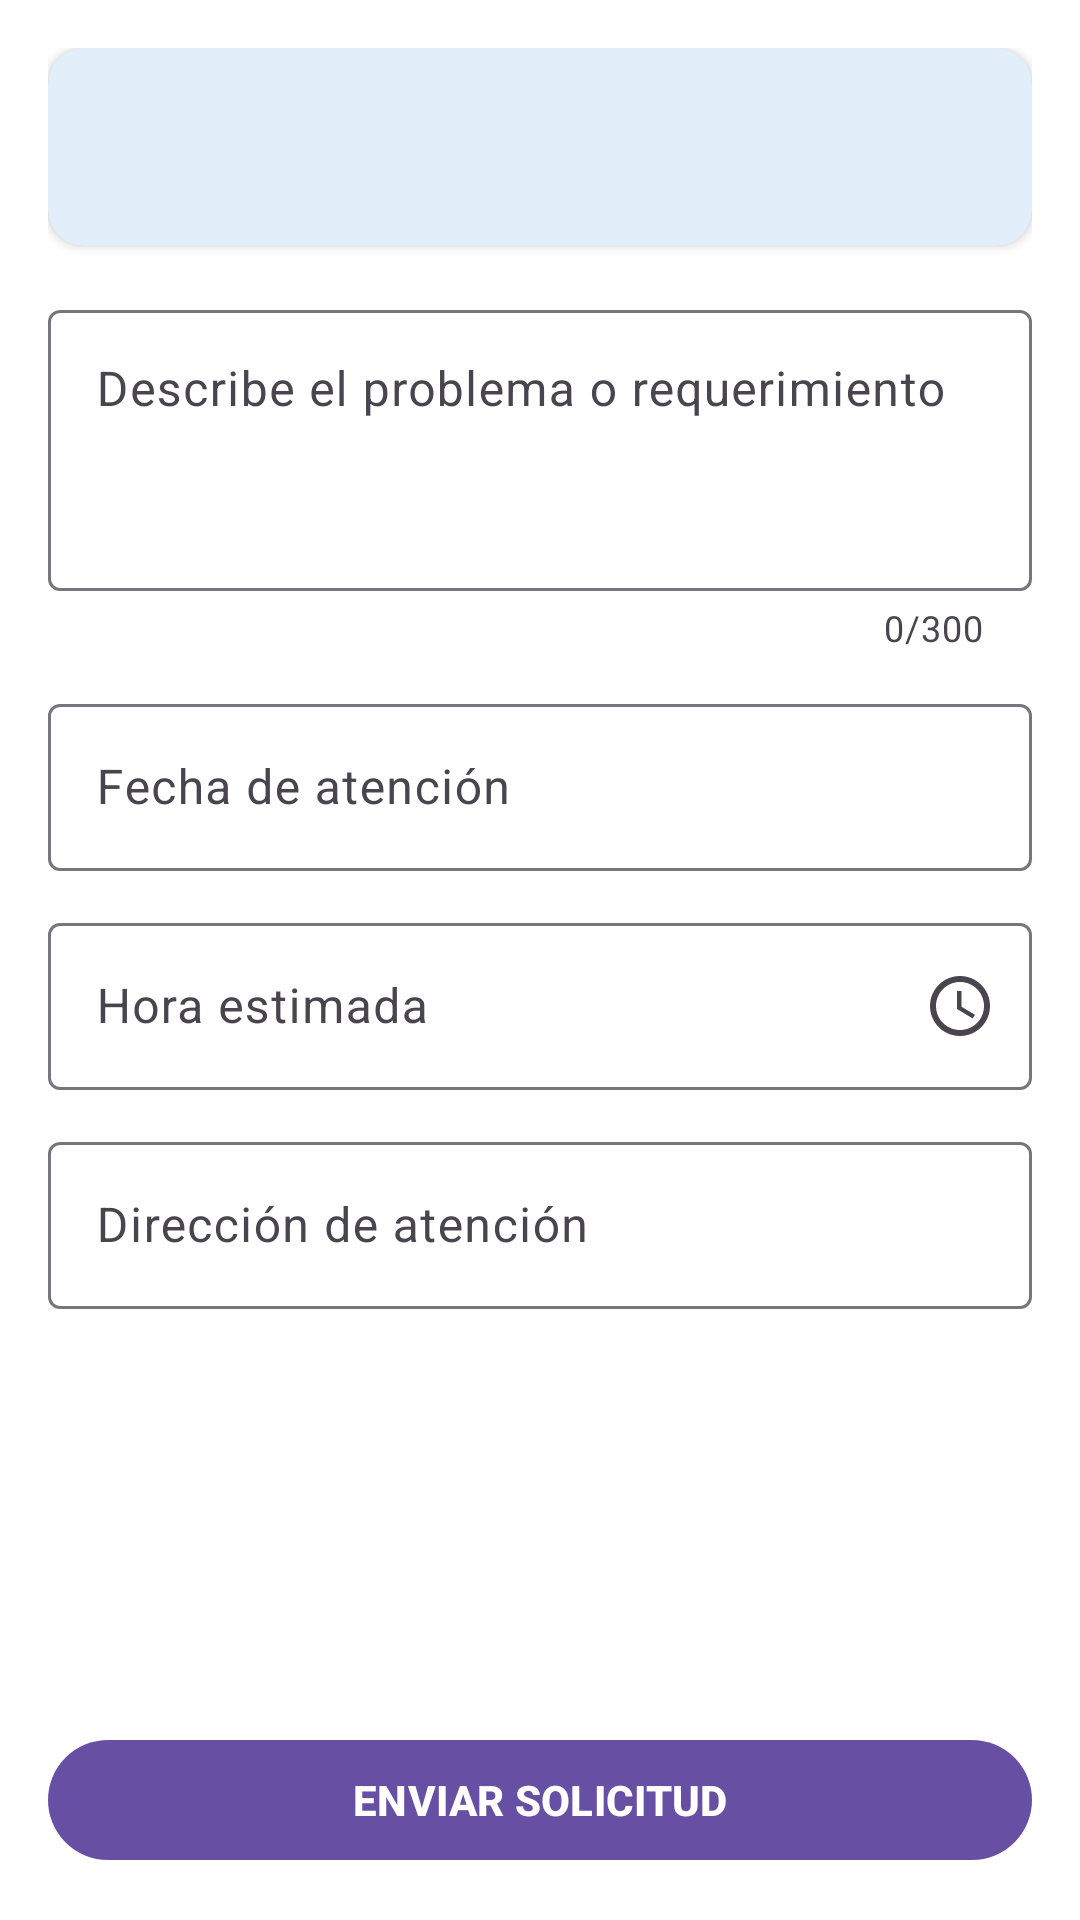

Layout XML and referenced resources for this Android screen:
<!-- AndroidManifest.xml: application theme Theme.ResuelveYaAndroid -->
<!-- res/layout/fragment_nueva_solicitud.xml -->
<?xml version="1.0" encoding="utf-8"?>
<androidx.constraintlayout.widget.ConstraintLayout xmlns:android="http://schemas.android.com/apk/res/android" xmlns:app="http://schemas.android.com/apk/res-auto" xmlns:tools="http://schemas.android.com/tools" android:layout_width="match_parent" android:layout_height="match_parent" android:background="@color/white">
    <androidx.core.widget.NestedScrollView android:id="@+id/scroll" android:layout_width="0dp" android:layout_height="0dp" app:layout_constraintStart_toStartOf="parent" app:layout_constraintEnd_toEndOf="parent" android:fillViewport="true" android:clipToPadding="false" app:layout_constraintTop_toTopOf="parent" app:layout_constraintBottom_toTopOf="@id/btnEnviar">
        <androidx.constraintlayout.widget.ConstraintLayout android:id="@+id/clContenido" android:layout_width="match_parent" android:layout_height="wrap_content" android:padding="@dimen/spacing_lg">
            <com.google.android.material.card.MaterialCardView android:id="@+id/cardProveedor" android:layout_width="0dp" android:layout_height="wrap_content" app:layout_constraintTop_toTopOf="parent" android:layout_marginTop="0dp" app:layout_constraintStart_toStartOf="parent" app:layout_constraintEnd_toEndOf="parent" style="@style/Widget.ResuelveYa.Card" app:cardBackgroundColor="@color/primary_light">
                <androidx.constraintlayout.widget.ConstraintLayout android:layout_width="match_parent" android:layout_height="wrap_content" android:padding="@dimen/spacing_md">
                    <ImageView android:id="@+id/ivFoto" android:layout_width="42dp" android:layout_height="42dp" android:background="@drawable/bg_avatar" android:src="@drawable/ic_person" android:padding="10dp" app:tint="@color/primary" android:importantForAccessibility="no" app:layout_constraintTop_toTopOf="parent" app:layout_constraintBottom_toBottomOf="parent" app:layout_constraintStart_toStartOf="parent"/>
                    <TextView android:id="@+id/tvProveedorNombre" android:layout_width="0dp" android:layout_height="wrap_content" app:layout_constraintTop_toTopOf="parent" app:layout_constraintStart_toEndOf="@id/ivFoto" app:layout_constraintEnd_toEndOf="parent" android:layout_marginStart="@dimen/spacing_md" android:textAppearance="@style/TextAppearance.ResuelveYa.Title" tools:text="Juan Ramos Torres"/>
                    <TextView android:id="@+id/tvServicioTarifa" android:layout_width="0dp" android:layout_height="wrap_content" app:layout_constraintTop_toBottomOf="@id/tvProveedorNombre" app:layout_constraintBottom_toBottomOf="parent" app:layout_constraintStart_toEndOf="@id/ivFoto" app:layout_constraintEnd_toEndOf="parent" android:layout_marginStart="@dimen/spacing_md" android:layout_marginTop="2dp" android:textAppearance="@style/TextAppearance.ResuelveYa.Caption" tools:text="Revisión eléctrica · S/ 50"/>
                </androidx.constraintlayout.widget.ConstraintLayout>
            </com.google.android.material.card.MaterialCardView>
            <com.google.android.material.textfield.TextInputLayout android:id="@+id/tilDescripcion" android:layout_width="0dp" android:layout_height="wrap_content" app:layout_constraintTop_toBottomOf="@id/cardProveedor" android:layout_marginTop="@dimen/spacing_lg" app:layout_constraintStart_toStartOf="parent" app:layout_constraintEnd_toEndOf="parent" style="@style/Widget.Material3.TextInputLayout.OutlinedBox" android:hint="@string/solicitudes_descripcion" app:counterEnabled="true" app:counterMaxLength="300">
                <com.google.android.material.textfield.TextInputEditText android:id="@+id/etDescripcion" android:layout_width="match_parent" android:layout_height="wrap_content" android:inputType="textMultiLine|textCapSentences" android:minLines="3" android:gravity="top"/>
            </com.google.android.material.textfield.TextInputLayout>
            <com.google.android.material.textfield.TextInputLayout android:id="@+id/tilFecha" android:layout_width="0dp" android:layout_height="wrap_content" app:layout_constraintTop_toBottomOf="@id/tilDescripcion" android:layout_marginTop="@dimen/spacing_md" app:layout_constraintStart_toStartOf="parent" app:layout_constraintEnd_toEndOf="parent" style="@style/Widget.Material3.TextInputLayout.OutlinedBox" android:hint="@string/solicitudes_fecha" app:endIconMode="custom" app:endIconDrawable="@drawable/ic_calendar">
                <com.google.android.material.textfield.TextInputEditText android:id="@+id/etFecha" android:layout_width="match_parent" android:layout_height="wrap_content" android:inputType="none" android:focusable="false" android:clickable="true"/>
            </com.google.android.material.textfield.TextInputLayout>
            <com.google.android.material.textfield.TextInputLayout android:id="@+id/tilHora" android:layout_width="0dp" android:layout_height="wrap_content" app:layout_constraintTop_toBottomOf="@id/tilFecha" android:layout_marginTop="@dimen/spacing_md" app:layout_constraintStart_toStartOf="parent" app:layout_constraintEnd_toEndOf="parent" style="@style/Widget.Material3.TextInputLayout.OutlinedBox" android:hint="@string/solicitudes_hora" app:endIconMode="custom" app:endIconDrawable="@drawable/ic_schedule">
                <com.google.android.material.textfield.TextInputEditText android:id="@+id/etHora" android:layout_width="match_parent" android:layout_height="wrap_content" android:inputType="none" android:focusable="false" android:clickable="true"/>
            </com.google.android.material.textfield.TextInputLayout>
            <com.google.android.material.textfield.TextInputLayout android:id="@+id/tilDireccion" android:layout_width="0dp" android:layout_height="wrap_content" app:layout_constraintTop_toBottomOf="@id/tilHora" android:layout_marginTop="@dimen/spacing_md" app:layout_constraintStart_toStartOf="parent" app:layout_constraintEnd_toEndOf="parent" style="@style/Widget.Material3.TextInputLayout.OutlinedBox" android:hint="@string/solicitudes_direccion" app:startIconDrawable="@drawable/ic_location">
                <com.google.android.material.textfield.TextInputEditText android:id="@+id/etDireccion" android:layout_width="match_parent" android:layout_height="wrap_content" android:inputType="textPostalAddress"/>
            </com.google.android.material.textfield.TextInputLayout>
            <TextView android:id="@+id/tvBannerOffline" android:layout_width="0dp" android:layout_height="wrap_content" app:layout_constraintTop_toBottomOf="@id/tilDireccion" android:layout_marginTop="@dimen/spacing_lg" app:layout_constraintStart_toStartOf="parent" app:layout_constraintEnd_toEndOf="parent" android:textAppearance="@style/TextAppearance.ResuelveYa.Caption" android:text="@string/solicitudes_offline" android:background="@drawable/bg_banner_offline" android:padding="10dp" android:textColor="@color/chip_pen_tx" android:drawableStart="@drawable/ic_cloud_off" android:drawablePadding="8dp" android:drawableTint="@color/chip_pen_tx" android:visibility="gone"/>
        </androidx.constraintlayout.widget.ConstraintLayout>
    </androidx.core.widget.NestedScrollView>
    <com.google.android.material.button.MaterialButton android:id="@+id/btnEnviar" android:layout_width="0dp" android:layout_height="wrap_content" app:layout_constraintBottom_toBottomOf="parent" app:layout_constraintStart_toStartOf="parent" app:layout_constraintEnd_toEndOf="parent" android:layout_marginStart="@dimen/spacing_lg" android:layout_marginEnd="@dimen/spacing_lg" android:layout_marginBottom="@dimen/spacing_lg" style="@style/Widget.ResuelveYa.Button" android:text="@string/solicitudes_btn_enviar"/>
</androidx.constraintlayout.widget.ConstraintLayout>
<!-- resources referenced by this layout -->
<resources>
  <color name="chip_pen_tx">#92400E</color>
  <color name="primary">#1E5AA8</color>
  <color name="primary_light">#E3EEFB</color>
  <color name="white">#FFFFFFFF</color>
  <dimen name="spacing_lg">16dp</dimen>
  <dimen name="spacing_md">12dp</dimen>
  <!-- drawable bg_banner_offline (drawable) -->
  <?xml version="1.0" encoding="utf-8"?>
  <shape xmlns:android="http://schemas.android.com/apk/res/android" android:shape="rectangle">
      <solid android:color="@color/chip_pen_bg" />
      <corners android:radius="8dp" />
  </shape>
  <!-- drawable ic_cloud_off (drawable) -->
  <?xml version="1.0" encoding="utf-8"?>
  <vector xmlns:android="http://schemas.android.com/apk/res/android"
      android:width="24dp"
      android:height="24dp"
      android:viewportWidth="24"
      android:viewportHeight="24"
      android:tint="?attr/colorControlNormal">
      <path
          android:fillColor="#FF000000"
          android:pathData="M19.35,10.04C18.67,6.59 15.64,4 12,4c-1.48,0 -2.85,0.43 -4.01,1.17l1.46,1.46C10.21,6.23 11.08,6 12,6c3.04,0 5.5,2.46 5.5,5.5v0.5H19c1.66,0 3,1.34 3,3 0,1.13 -0.64,2.11 -1.56,2.62l1.45,1.45C23.16,18.16 24,16.68 24,15c0,-2.64 -2.05,-4.78 -4.65,-4.96zM3,5.27l2.75,2.74C2.56,8.15 0,10.77 0,14c0,3.31 2.69,6 6,6h11.73l2,2L21,20.73 4.27,4 3,5.27zM7.73,10l8,8H6c-2.21,0 -4,-1.79 -4,-4s1.79,-4 4,-4h1.73z" />
  </vector>
  <!-- drawable ic_schedule (drawable) -->
  <?xml version="1.0" encoding="utf-8"?>
  <vector xmlns:android="http://schemas.android.com/apk/res/android"
      android:width="24dp"
      android:height="24dp"
      android:viewportWidth="24"
      android:viewportHeight="24"
      android:tint="?attr/colorControlNormal">
      <path
          android:fillColor="#FF000000"
          android:pathData="M11.99,2C6.47,2 2,6.48 2,12s4.47,10 9.99,10C17.52,22 22,17.52 22,12S17.52,2 11.99,2zM12,20c-4.42,0 -8,-3.58 -8,-8s3.58,-8 8,-8 8,3.58 8,8 -3.58,8 -8,8zM12.5,7H11v6l5.25,3.15 0.75,-1.23 -4.5,-2.67z" />
  </vector>
  <string name="solicitudes_btn_enviar">ENVIAR SOLICITUD</string>
  <string name="solicitudes_descripcion">Describe el problema o requerimiento</string>
  <string name="solicitudes_direccion">Dirección de atención</string>
  <string name="solicitudes_fecha">Fecha de atención</string>
  <string name="solicitudes_hora">Hora estimada</string>
  <string name="solicitudes_offline">Sin conexión: Tu solicitud se guardará localmente y se enviará al conectarte</string>
  <style name="TextAppearance.ResuelveYa.Caption" parent="TextAppearance.Material3.BodySmall">
          <item name="android:textSize">11sp</item>
          <item name="android:textColor">@color/text_muted</item>
      </style>
  <style name="TextAppearance.ResuelveYa.Title" parent="TextAppearance.Material3.TitleMedium">
          <item name="android:textSize">14sp</item>
          <item name="android:textStyle">bold</item>
          <item name="android:textColor">@color/text_primary</item>
      </style>
  <style name="Widget.ResuelveYa.Button" parent="Widget.Material3.Button">
          <item name="cornerRadius">24dp</item>
          <item name="android:minHeight">48dp</item>
          <item name="android:textStyle">bold</item>
          <item name="android:textAllCaps">false</item>
      </style>
  <style name="Widget.ResuelveYa.Card" parent="Widget.Material3.CardView.Elevated">
          <item name="cardCornerRadius">12dp</item>
          <item name="cardElevation">2dp</item>
          <item name="cardBackgroundColor">@color/white</item>
      </style>
  <style name="Theme.ResuelveYaAndroid" parent="Base.Theme.ResuelveYaAndroid" />
  <color name="chip_pen_bg">#FEF3C7</color>
  <color name="text_muted">#6B7280</color>
  <color name="text_primary">#1F2937</color>
  <style name="Base.Theme.ResuelveYaAndroid" parent="Theme.Material3.DayNight.NoActionBar">
          
          
      </style>
</resources>
